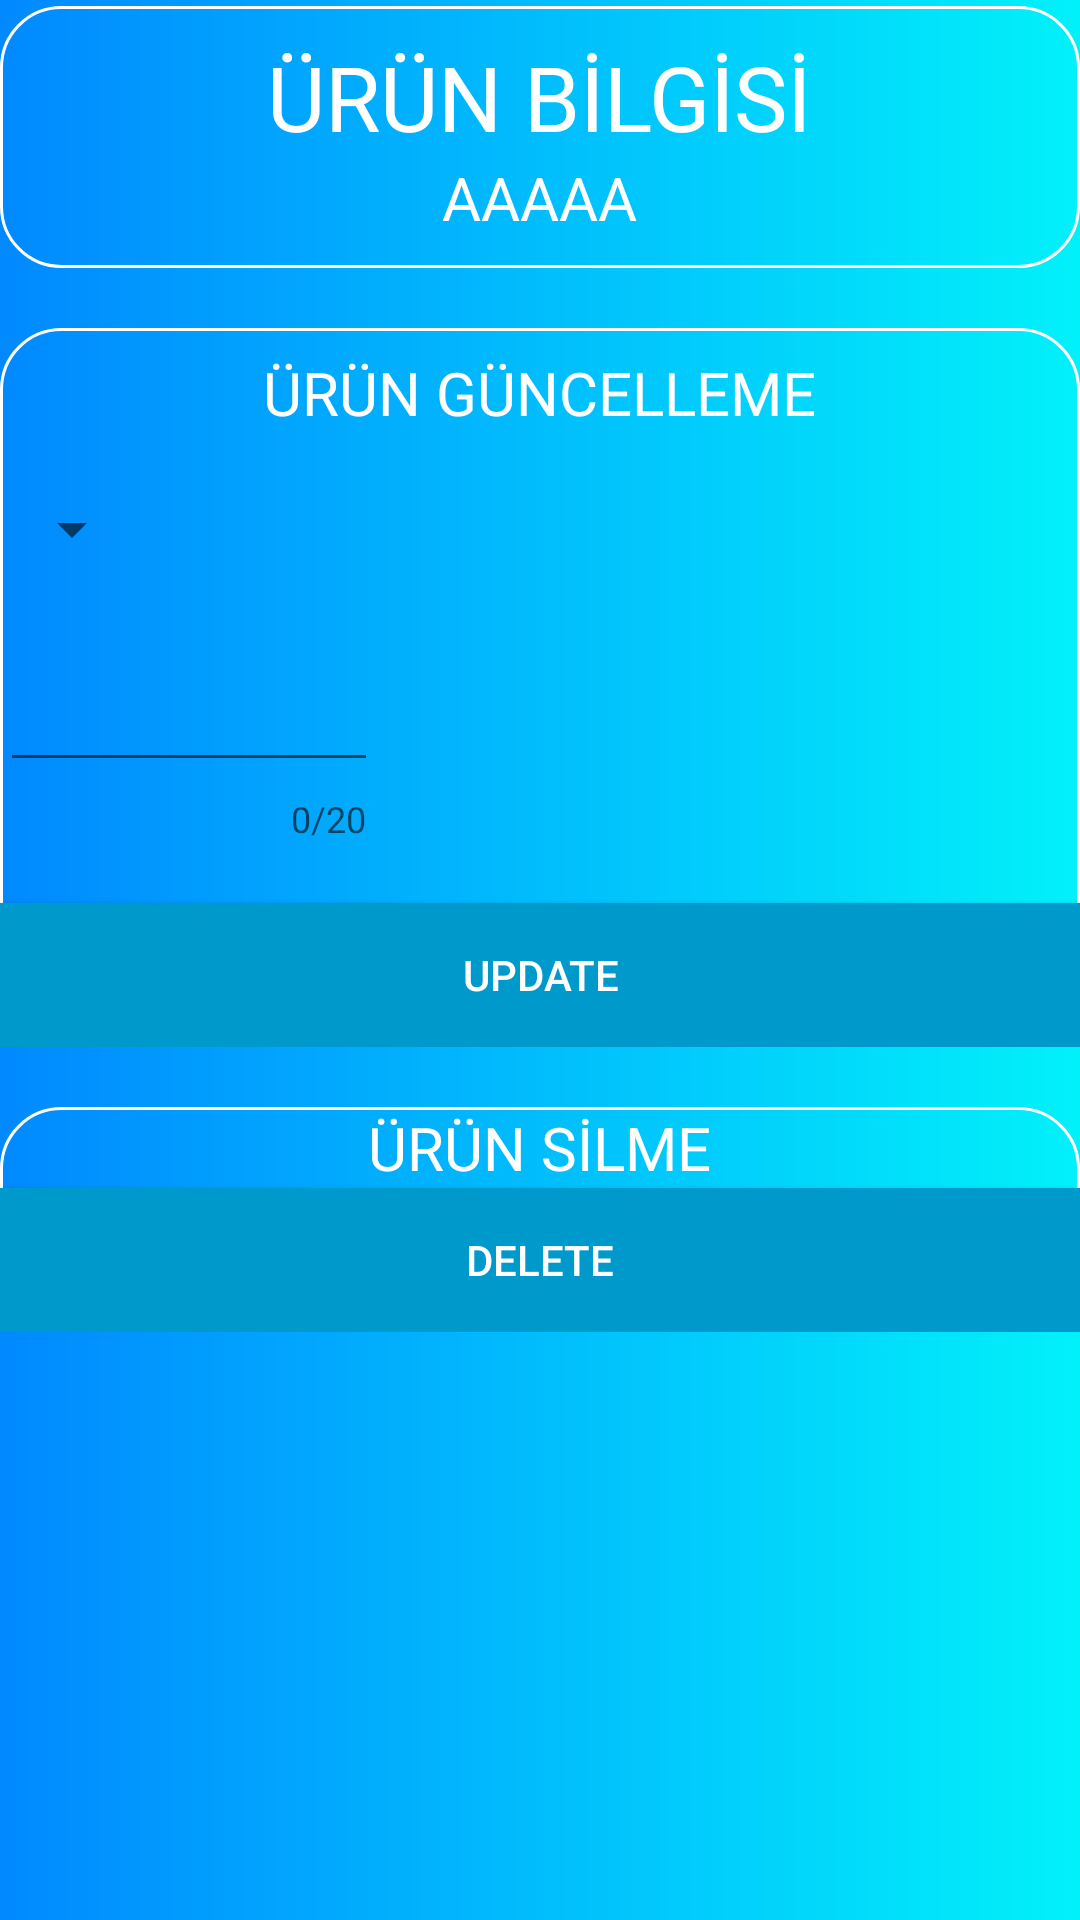

Write the Android layout XML for this screen, with the resource values it uses.
<!-- AndroidManifest.xml: application theme header -->
<!-- res/layout/listview_item_store.xml -->
<?xml version="1.0" encoding="utf-8"?>
<FrameLayout xmlns:android="http://schemas.android.com/apk/res/android"
    xmlns:app="http://schemas.android.com/apk/res-auto"
    android:orientation="vertical"
    android:layout_width="match_parent"
    android:layout_height="match_parent"
    android:background="@drawable/mainlayout_task">

    <LinearLayout
        android:layout_width="match_parent"
        android:layout_height="wrap_content"
        android:orientation="vertical">

        <LinearLayout
            android:layout_width="match_parent"
            android:layout_height="wrap_content"
            android:layout_marginTop="2dp"
            android:padding="10dp"
            android:background="@drawable/linearlayout_task"
            android:gravity="center"
            android:orientation="vertical">

            <TextView
                android:layout_width="wrap_content"
                android:layout_height="wrap_content"
                android:text="ÜRÜN BİLGİSİ"
                android:textColor="@android:color/white"
                android:textSize="30sp" />

            <TextView
                android:id="@+id/text_store_listview_item_info"
                android:layout_width="wrap_content"
                android:layout_height="wrap_content"
                android:text="AAAAA"
                android:textColor="@android:color/white"
                android:textSize="20sp"></TextView>

        </LinearLayout>


        <LinearLayout
            android:layout_width="match_parent"
            android:layout_height="wrap_content"
            android:orientation="vertical"
            android:layout_marginTop="20dp"
            android:background="@drawable/linearlayout_task">


            <LinearLayout
                android:layout_width="match_parent"
                android:layout_height="wrap_content"
                android:orientation="horizontal"
                android:gravity="center">

                <TextView
                    android:layout_width="wrap_content"
                    android:layout_height="wrap_content"
                    android:text="ÜRÜN GÜNCELLEME"
                    android:textSize="20sp"
                    android:paddingTop="8dp"
                    android:paddingRight="8dp"
                    android:paddingLeft="8dp"
                    android:textColor="@android:color/white"/>

            </LinearLayout>

            <LinearLayout
                android:layout_width="match_parent"
                android:layout_height="wrap_content"
                android:orientation="vertical">

            <Spinner
                android:id="@+id/store_listview_item_spinner"
                android:layout_width="wrap_content"
                android:layout_height="wrap_content"
                android:prompt="@string/update_spinner_info"
                android:spinnerMode="dialog"
                android:layout_marginTop="20dp"></Spinner>

            <android.support.design.widget.TextInputLayout
                android:id="@+id/update_text_listview_item_info"
                android:layout_width="wrap_content"
                android:layout_height="wrap_content"
                app:errorEnabled="true"
                app:counterEnabled="true"
                app:counterMaxLength="20"
                android:layout_marginTop="20dp">

                <android.support.design.widget.TextInputEditText
                    android:layout_width="wrap_content"
                    android:layout_height="wrap_content"
                    android:ems="6" />

            </android.support.design.widget.TextInputLayout>

            <Button
                android:id="@+id/update_store"
                android:layout_width="match_parent"
                android:layout_height="wrap_content"
                android:text="UPDATE"
                android:textColor="@android:color/white"
                android:background="@android:color/holo_blue_dark"
                android:layout_marginTop="20dp"/>

            </LinearLayout>

    </LinearLayout>

    <LinearLayout
        android:layout_width="match_parent"
        android:layout_height="wrap_content"
        android:orientation="vertical"
        android:layout_marginTop="20dp"
        android:background="@drawable/linearlayout_task">

        <TextView
            android:layout_width="wrap_content"
            android:layout_height="wrap_content"
            android:text="ÜRÜN SİLME"
            android:layout_gravity="center"
            android:textSize="20sp"
            android:textColor="@android:color/white"/>

        <Button
            android:id="@+id/delete_store"
            android:layout_width="match_parent"
            android:layout_height="wrap_content"
            android:text="DELETE"
            android:textColor="@android:color/white"
            android:background="@android:color/holo_blue_dark"
            android:layout_gravity="center"/>

    </LinearLayout>

        </LinearLayout>

</FrameLayout>
<!-- resources referenced by this layout -->
<resources>
  <!-- drawable linearlayout_task (drawable) -->
  <shape xmlns:android="http://schemas.android.com/apk/res/android"
      android:shape="rectangle">
      <corners
          android:radius="20dp"
          android:topRightRadius="20dp"
          android:bottomRightRadius="20dp"
          android:bottomLeftRadius="20dp" />
      <stroke
          android:width="1dp"
          android:color="@android:color/white"/>
  
  </shape>
  <!-- drawable mainlayout_task (drawable) -->
  <?xml version="1.0" encoding="utf-8"?>
  <shape xmlns:android="http://schemas.android.com/apk/res/android"
      android:shape="rectangle">
  
      <gradient
          android:gradientRadius="@dimen/nav_header_height"
          android:endColor="#01f1fa"
          android:startColor="#0189ff"
          android:type="linear" />
  
  </shape>
  <string name="update_spinner_info">ÜRÜN SEÇİNİZ</string>
  <style name="header" parent="AppTheme">
  
          <item name="android:statusBarColor">@color/colorDarkBlue</item>
          <item name="android:textColor">@android:color/white</item>
          <item name="android:editTextColor">@android:color/holo_blue_dark</item>
  
      </style>
  <style name="AppTheme" parent="Theme.AppCompat.Light.DarkActionBar">
          
          <item name="colorPrimary">@android:color/holo_blue_dark</item>
          <item name="colorPrimaryDark">@color/colorPrimary</item>
          <item name="colorAccent">@android:color/holo_blue_dark</item>
      </style>
  <color name="colorDarkBlue">#206084</color>
  <color name="colorPrimary">#008577</color>
</resources>
